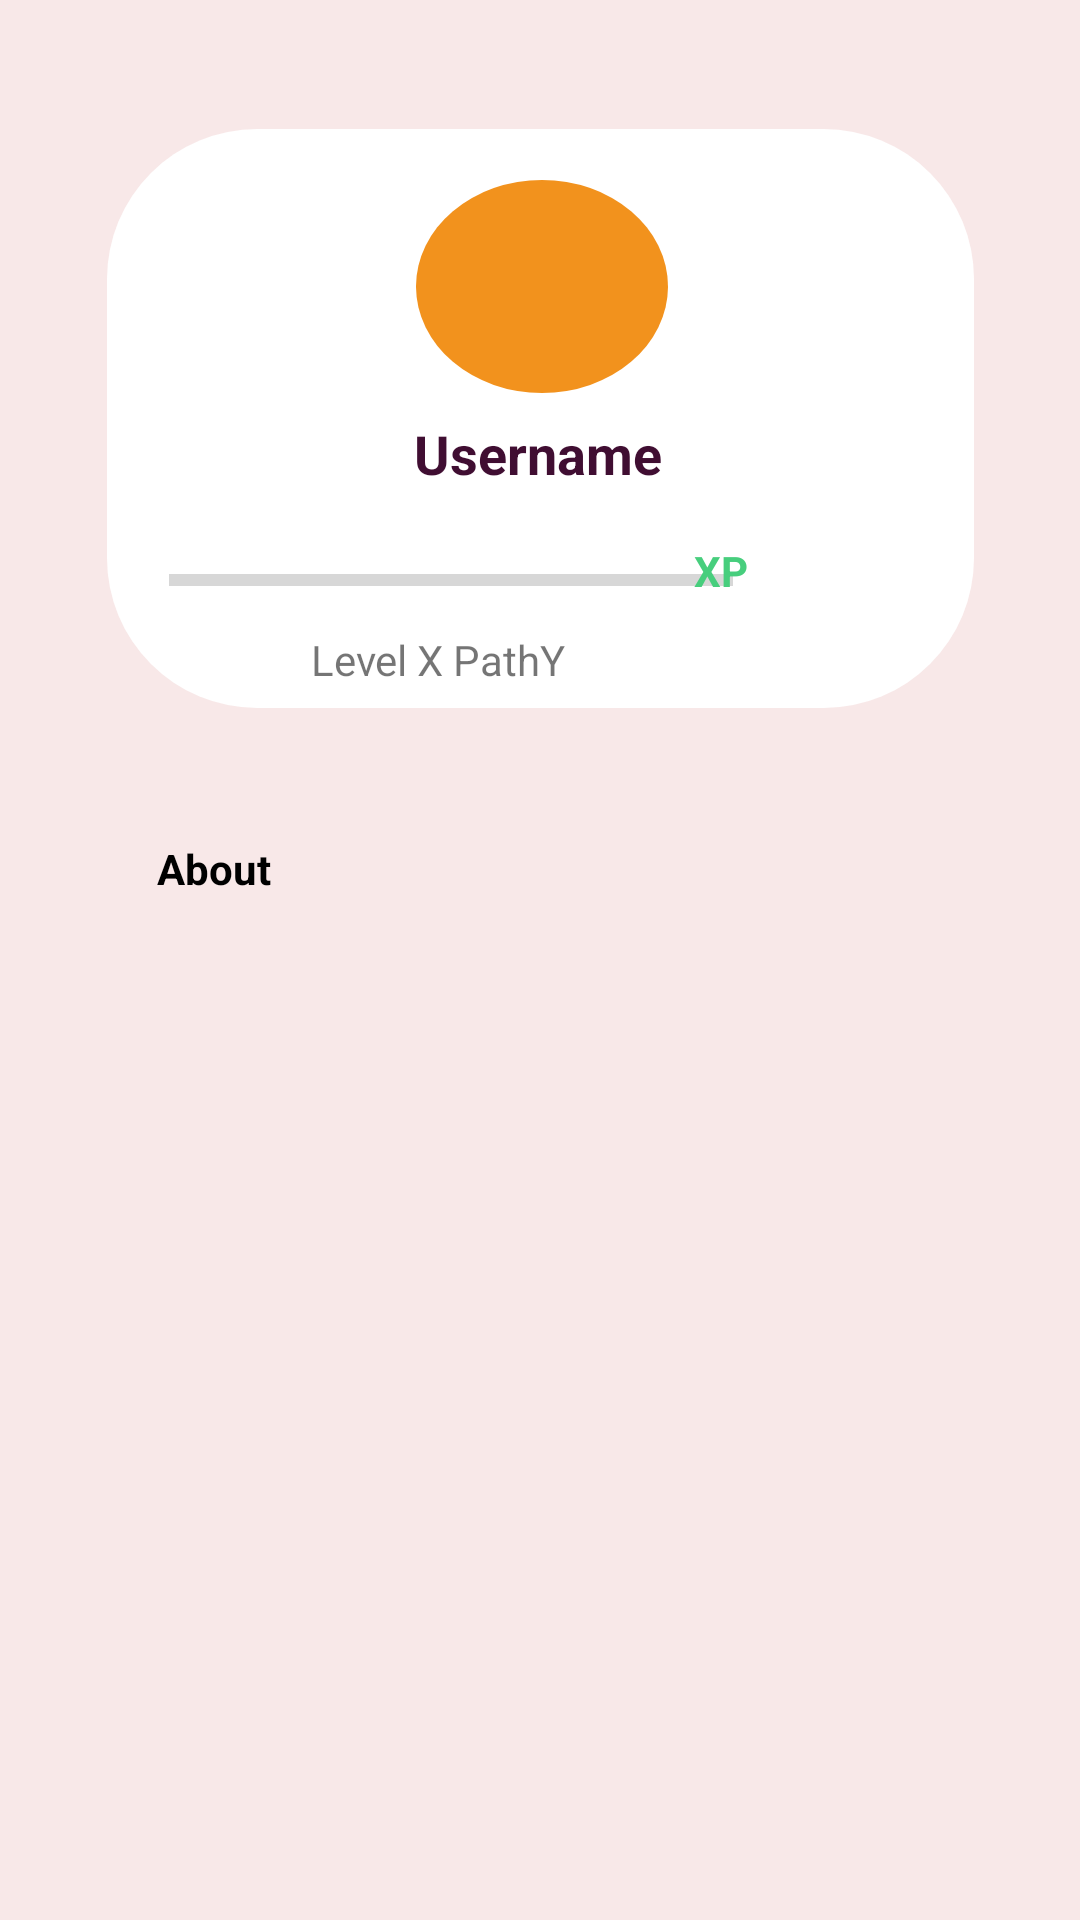

Here is an Android app screen rendered from its layout file. Give the layout XML and the strings, colors and styles it references.
<!-- AndroidManifest.xml: application theme Theme.Whizz -->
<!-- res/layout/fragment_profile.xml -->
<?xml version="1.0" encoding="utf-8"?>
<androidx.constraintlayout.widget.ConstraintLayout xmlns:android="http://schemas.android.com/apk/res/android"
    xmlns:app="http://schemas.android.com/apk/res-auto"
    xmlns:tools="http://schemas.android.com/tools"
    android:id="@+id/frameLayout"
    android:layout_width="match_parent"
    android:layout_height="match_parent"
    tools:context=".ProfileFragment">


    <View
        android:id="@+id/view"
        android:layout_width="wrap_content"
        android:layout_height="wrap_content"
        android:background="@color/white_whizz"
        android:fadingEdge="horizontal|vertical"
        android:fadingEdgeLength="10dp"
        app:layout_constraintBottom_toBottomOf="parent"
        app:layout_constraintEnd_toEndOf="parent"
        app:layout_constraintHorizontal_bias="0.0"
        app:layout_constraintStart_toStartOf="parent"
        app:layout_constraintTop_toTopOf="parent"
        app:layout_constraintVertical_bias="0.0" />

    <View
        android:id="@+id/view3"
        android:layout_width="289dp"
        android:layout_height="193dp"
        android:background="@drawable/profile_box"
        android:outlineAmbientShadowColor="@color/black"
        app:layout_constraintBottom_toBottomOf="parent"
        app:layout_constraintEnd_toEndOf="parent"
        app:layout_constraintStart_toStartOf="parent"
        app:layout_constraintTop_toTopOf="parent"
        app:layout_constraintVertical_bias="0.096" />

    <TextView
        android:id="@+id/textView8"
        android:layout_width="wrap_content"
        android:layout_height="wrap_content"
        android:layout_marginBottom="712dp"
        app:layout_constraintBottom_toBottomOf="parent"
        app:layout_constraintEnd_toStartOf="@+id/view"
        app:layout_constraintStart_toStartOf="parent"
        app:layout_constraintTop_toTopOf="parent" />

    <ImageView
        android:id="@+id/imageView3"
        android:layout_width="84dp"
        android:layout_height="71dp"
        android:layout_marginTop="60dp"
        android:src="@drawable/circles"
        app:layout_constraintEnd_toEndOf="@+id/view3"
        app:layout_constraintHorizontal_bias="0.502"
        app:layout_constraintStart_toStartOf="@+id/view3"
        app:layout_constraintTop_toTopOf="@+id/view" />

    <TextView
        android:id="@+id/profile_name"
        android:layout_width="wrap_content"
        android:layout_height="wrap_content"
        android:layout_marginTop="8dp"
        android:layout_marginBottom="23dp"
        android:text="@string/Username"
        android:textColor="@color/purple_whizz"
        android:textSize="18sp"
        android:textStyle="bold"
        app:layout_constraintBottom_toTopOf="@+id/progressBar"
        app:layout_constraintEnd_toEndOf="parent"
        app:layout_constraintHorizontal_bias="0.498"
        app:layout_constraintStart_toStartOf="parent"
        app:layout_constraintTop_toBottomOf="@+id/imageView3" />

    <TextView
        android:id="@+id/About"
        android:layout_width="wrap_content"
        android:layout_height="19dp"
        android:layout_marginTop="44dp"
        android:text="About"
        android:textColor="#000000"
        android:textStyle="bold"
        app:layout_constraintEnd_toEndOf="parent"
        app:layout_constraintHorizontal_bias="0.163"
        app:layout_constraintStart_toStartOf="parent"
        app:layout_constraintTop_toBottomOf="@+id/view3" />

    <ProgressBar
        android:id="@+id/progressBar"
        style="?android:attr/progressBarStyleHorizontal"
        android:layout_width="188dp"
        android:layout_height="14dp"
        android:layout_marginBottom="8dp"
        app:layout_constraintBottom_toTopOf="@+id/path_title"
        app:layout_constraintEnd_toEndOf="parent"
        app:layout_constraintHorizontal_bias="0.327"
        app:layout_constraintStart_toStartOf="parent" />

    <TextView
        android:id="@+id/xp"
        android:layout_width="wrap_content"
        android:layout_height="wrap_content"
        android:layout_marginStart="9dp"
        android:layout_marginEnd="1dp"
        android:text="@string/profile_xp"
        android:textColor="#47CE7D"
        android:textStyle="bold"
        app:layout_constraintBottom_toTopOf="@+id/path_title"
        app:layout_constraintEnd_toStartOf="@+id/path_icon"
        app:layout_constraintStart_toEndOf="@+id/progressBar"
        app:layout_constraintTop_toTopOf="@+id/view3"
        app:layout_constraintVertical_bias="0.928" />

    <ImageView
        android:id="@+id/path_icon"
        android:layout_width="39dp"
        android:layout_height="38dp"
        android:layout_marginStart="9dp"
        android:layout_marginEnd="84dp"
        app:layout_constraintBottom_toTopOf="@+id/path_title"
        app:layout_constraintEnd_toEndOf="@+id/view"
        app:layout_constraintHorizontal_bias="1.0"
        app:layout_constraintStart_toEndOf="@+id/xp"
        tools:src="@tools:sample/avatars" />

    <TextView
        android:id="@+id/path_title"
        android:layout_width="wrap_content"
        android:layout_height="wrap_content"
        android:layout_marginTop="10dp"
        android:text="Level X PathY"
        app:layout_constraintEnd_toEndOf="@+id/view3"
        app:layout_constraintHorizontal_bias="0.334"
        app:layout_constraintStart_toStartOf="@+id/view3"
        app:layout_constraintTop_toBottomOf="@+id/progressBar" />

</androidx.constraintlayout.widget.ConstraintLayout>
<!-- resources referenced by this layout -->
<resources>
  <color name="black">#FF000000</color>
  <color name="purple_whizz">#400E32</color>
  <color name="white_whizz">#F8E8E8</color>
  <!-- drawable circles (drawable) -->
  <?xml version="1.0" encoding="utf-8"?>
  <shape xmlns:android="http://schemas.android.com/apk/res/android" android:shape="oval">
      <solid android:color ="@color/orange_whizz"/>
  
  </shape>
  <!-- drawable profile_box (drawable) -->
  <?xml version="1.0" encoding="utf-8"?>
  <shape android:shape="rectangle" xmlns:android="http://schemas.android.com/apk/res/android">
      <solid android:color="@color/white"/>
      <corners android:radius="25dp"/>
  
  <corners
      android:topLeftRadius="50dp"
      android:topRightRadius="50dp"
      android:bottomLeftRadius="50dp"
      android:bottomRightRadius="50dp"
  />
  
  </shape>
  <string name="Username">Username</string>
  <string name="profile_xp">XP</string>
  <style name="Theme.Whizz" parent="Theme.MaterialComponents.DayNight.DarkActionBar">
          
          <item name="colorPrimary">@color/purple_500</item>
          <item name="colorPrimaryVariant">@color/purple_700</item>
          <item name="colorOnPrimary">@color/white</item>
          
          <item name="colorSecondary">@color/teal_200</item>
          <item name="colorSecondaryVariant">@color/teal_700</item>
          <item name="colorOnSecondary">@color/black</item>
          
          <item name="android:statusBarColor" tools:targetApi="l">?attr/colorPrimaryVariant</item>
          
      </style>
  <color name="orange_whizz">#F2921D</color>
  <color name="white">#FFFFFFFF</color>
  <color name="purple_500">#FF6200EE</color>
  <color name="purple_700">#FF3700B3</color>
  <color name="teal_200">#FF03DAC5</color>
  <color name="teal_700">#FF018786</color>
</resources>
